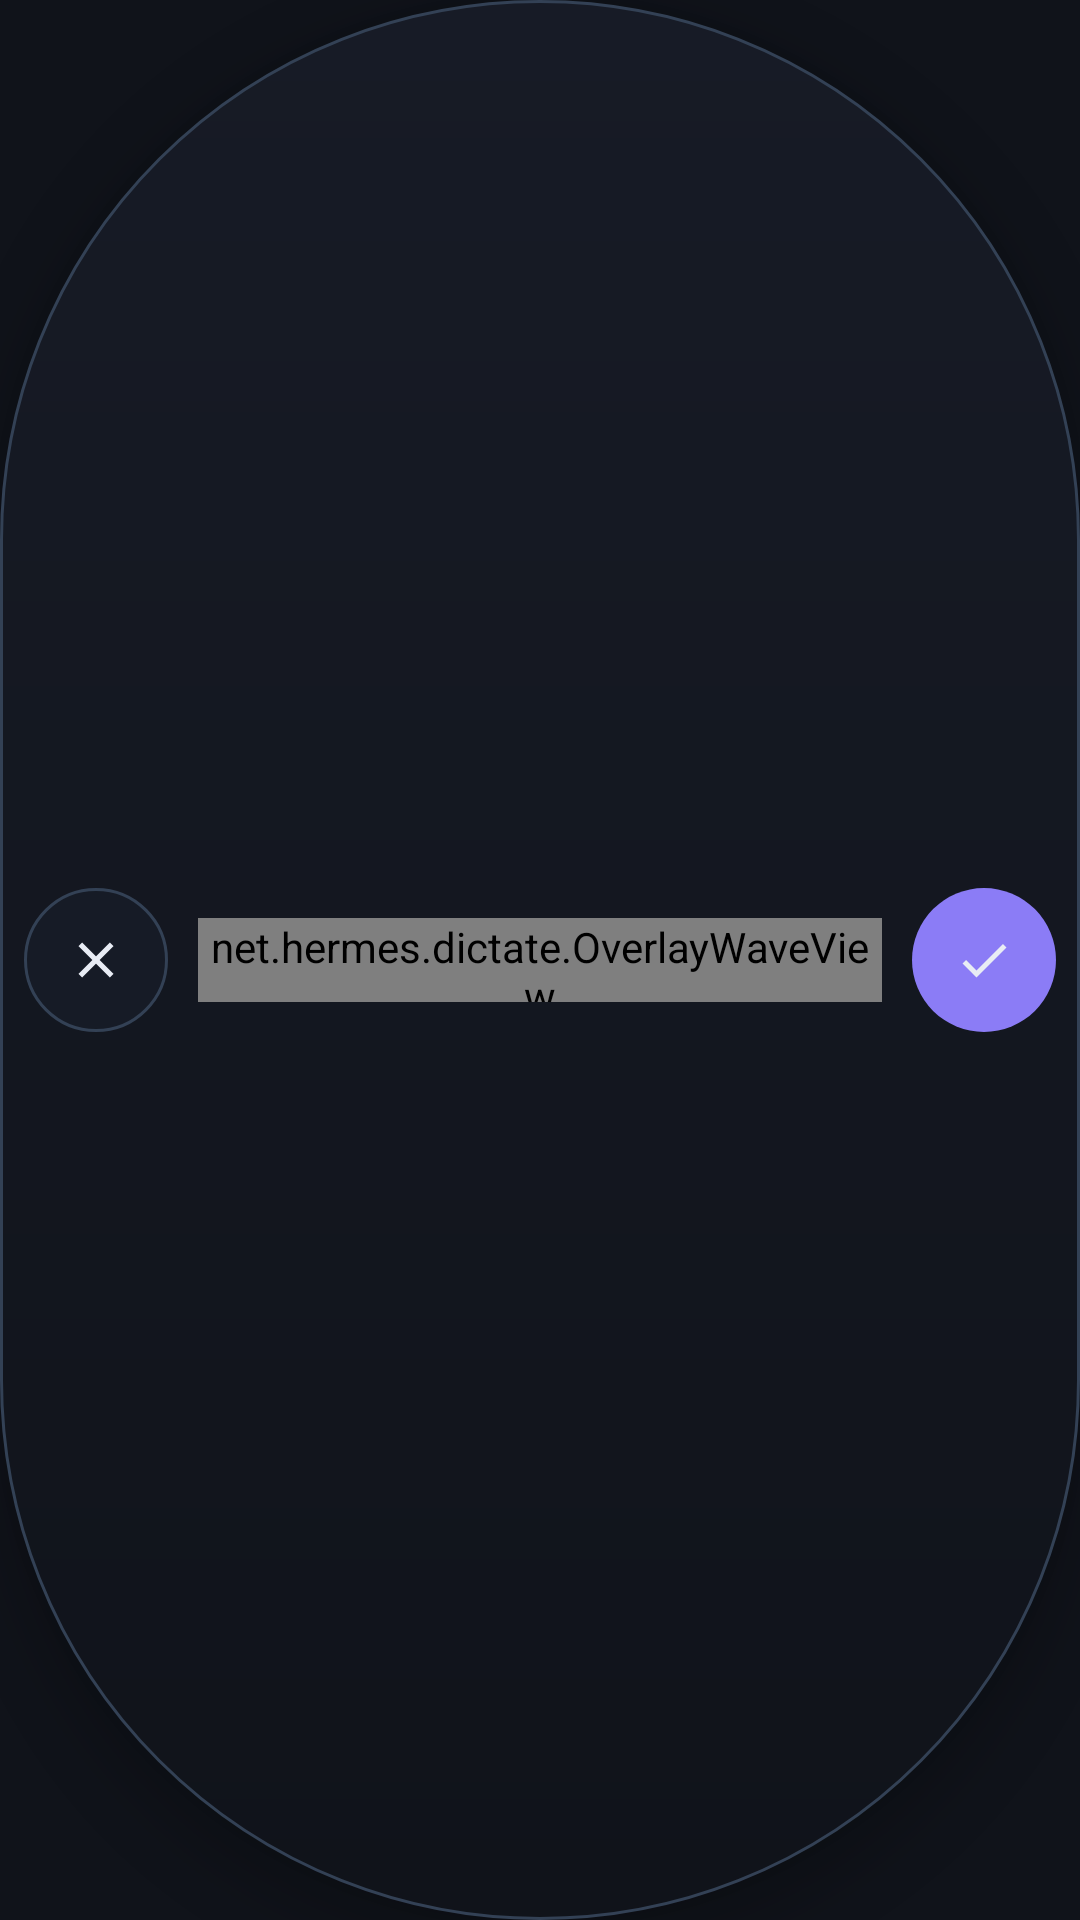

Layout XML and referenced resources for this Android screen:
<!-- AndroidManifest.xml: application theme Theme.HermesDictate -->
<!-- res/layout/overlay_pill.xml -->
<?xml version="1.0" encoding="utf-8"?>
<FrameLayout xmlns:android="http://schemas.android.com/apk/res/android"
    android:id="@+id/pill_root"
    android:layout_width="wrap_content"
    android:layout_height="@dimen/pill_height"
    android:background="@drawable/bg_pill"
    android:elevation="@dimen/overlay_elevation">

    <LinearLayout
        android:layout_width="wrap_content"
        android:layout_height="match_parent"
        android:gravity="center_vertical"
        android:orientation="horizontal"
        android:paddingStart="@dimen/pill_padding_horizontal"
        android:paddingEnd="@dimen/pill_padding_horizontal">

        <ImageButton
            android:id="@+id/pill_cancel"
            android:layout_width="@dimen/overlay_touch_target"
            android:layout_height="@dimen/overlay_touch_target"
            android:background="@drawable/bg_pill_action"
            android:contentDescription="@string/overlay_cancel_desc"
            android:padding="@dimen/overlay_icon_inset"
            android:src="@drawable/ic_close"
            android:tint="@color/text_primary" />

        <FrameLayout
            android:id="@+id/pill_content_column"
            android:layout_width="0dp"
            android:layout_height="match_parent"
            android:layout_marginStart="@dimen/pill_column_margin"
            android:layout_marginEnd="@dimen/pill_column_margin"
            android:layout_weight="1"
            android:minWidth="@dimen/pill_column_min_width">

            
            <net.hermes.dictate.OverlayWaveView
                android:id="@+id/pill_wave"
                android:layout_width="match_parent"
                android:layout_height="@dimen/pill_wave_height"
                android:layout_gravity="center_vertical"
                android:accessibilityLiveRegion="polite"
                android:importantForAccessibility="yes" />

            
            <LinearLayout
                android:id="@+id/pill_message"
                android:layout_width="match_parent"
                android:layout_height="wrap_content"
                android:layout_gravity="center_vertical"
                android:orientation="vertical"
                android:visibility="gone">

                <TextView
                    android:id="@+id/pill_status"
                    android:layout_width="match_parent"
                    android:layout_height="wrap_content"
                    android:ellipsize="end"
                    android:importantForAccessibility="yes"
                    android:maxLines="1"
                    android:text="@string/status_done"
                    android:textAllCaps="true"
                    android:textColor="@color/state_ok"
                    android:textSize="@dimen/overlay_text_status"
                    android:textStyle="bold" />

                <TextView
                    android:id="@+id/pill_text"
                    android:layout_width="match_parent"
                    android:layout_height="wrap_content"
                    android:ellipsize="start"
                    android:importantForAccessibility="yes"
                    android:maxLines="2"
                    android:text="@string/overlay_speak_now"
                    android:textColor="@color/text_primary"
                    android:textSize="@dimen/overlay_text_body" />
            </LinearLayout>
        </FrameLayout>

        
        <ImageButton
            android:id="@+id/pill_undo"
            android:layout_width="@dimen/overlay_touch_target"
            android:layout_height="@dimen/overlay_touch_target"
            android:background="@drawable/bg_pill_action"
            android:contentDescription="@string/overlay_undo_desc"
            android:padding="@dimen/overlay_icon_inset"
            android:layout_marginEnd="@dimen/pill_action_gap"
            android:src="@drawable/ic_undo"
            android:tint="@color/text_primary"
            android:visibility="gone" />

        <ImageButton
            android:id="@+id/pill_confirm"
            android:layout_width="@dimen/overlay_touch_target"
            android:layout_height="@dimen/overlay_touch_target"
            android:background="@drawable/bg_pill_action_primary"
            android:contentDescription="@string/overlay_confirm_unavailable_desc"
            android:padding="@dimen/overlay_icon_inset"
            android:src="@drawable/ic_check"
            android:tint="@color/text_primary" />
    </LinearLayout>
</FrameLayout>
<!-- resources referenced by this layout -->
<resources>
  <color name="state_ok">#4ADE80</color>
  <color name="text_primary">#E8ECF4</color>
  <dimen name="overlay_elevation">10dp</dimen>
  <dimen name="overlay_icon_inset">12dp</dimen>
  <dimen name="overlay_text_body">15sp</dimen>
  <dimen name="overlay_text_status">11sp</dimen>
  <dimen name="overlay_touch_target">48dp</dimen>
  <dimen name="pill_action_gap">8dp</dimen>
  <dimen name="pill_column_margin">10dp</dimen>
  <dimen name="pill_column_min_width">132dp</dimen>
  <dimen name="pill_height">64dp</dimen>
  <dimen name="pill_padding_horizontal">8dp</dimen>
  <dimen name="pill_wave_height">28dp</dimen>
  <!-- drawable bg_pill (drawable) -->
  <?xml version="1.0" encoding="utf-8"?>
  <shape xmlns:android="http://schemas.android.com/apk/res/android"
      android:shape="rectangle">
      <gradient
          android:angle="270"
          android:startColor="@color/overlay_surface_top"
          android:endColor="@color/overlay_surface" />
      <stroke android:width="@dimen/overlay_stroke" android:color="@color/overlay_border" />
      <corners android:radius="999dp" />
  </shape>
  <!-- drawable bg_pill_action (drawable) -->
  <?xml version="1.0" encoding="utf-8"?>
  <ripple xmlns:android="http://schemas.android.com/apk/res/android"
      android:color="@color/key_pressed">
      <item>
          <shape android:shape="oval">
              <solid android:color="@color/overlay_action_surface" />
              <stroke android:width="@dimen/overlay_stroke" android:color="@color/overlay_border" />
          </shape>
      </item>
  </ripple>
  <!-- drawable bg_pill_action_primary (drawable) -->
  <?xml version="1.0" encoding="utf-8"?>
  <ripple xmlns:android="http://schemas.android.com/apk/res/android"
      android:color="@color/key_pressed">
      <item>
          <shape android:shape="oval">
              <solid android:color="@color/accent" />
          </shape>
      </item>
  </ripple>
  <!-- drawable ic_check (drawable) -->
  <?xml version="1.0" encoding="utf-8"?>
  <vector xmlns:android="http://schemas.android.com/apk/res/android"
      android:width="20dp"
      android:height="20dp"
      android:viewportWidth="24"
      android:viewportHeight="24">
      <path
          android:fillColor="@color/icon_on_surface"
          android:pathData="M9,16.17L4.83,12l-1.42,1.41L9,19 21,7l-1.41,-1.41z" />
  </vector>
  <!-- drawable ic_close (drawable) -->
  <?xml version="1.0" encoding="utf-8"?>
  <vector xmlns:android="http://schemas.android.com/apk/res/android"
      android:width="20dp"
      android:height="20dp"
      android:viewportWidth="24"
      android:viewportHeight="24">
      <path
          android:fillColor="@color/icon_on_surface"
          android:pathData="M19,6.41L17.59,5 12,10.59 6.41,5 5,6.41 10.59,12 5,17.59 6.41,19 12,13.41 17.59,19 19,17.59 13.41,12z" />
  </vector>
  <string name="overlay_cancel_desc">Diktat abbrechen</string>
  <string name="overlay_confirm_unavailable_desc">Keine Aktion verfügbar</string>
  <string name="overlay_speak_now">Sprich jetzt …</string>
  <string name="overlay_undo_desc">Eingefügten Text zurücknehmen</string>
  <string name="status_done">Fertig</string>
  <style name="Theme.HermesDictate" parent="android:Theme.Material.NoActionBar">
          <item name="android:windowBackground">@color/kb_bg</item>
          <item name="android:colorAccent">@color/accent</item>
          <item name="android:textColorPrimary">@color/text_primary</item>
          <item name="android:textColorSecondary">@color/text_dim</item>
      </style>
  <color name="overlay_surface_top">#171B26</color>
  <color name="overlay_surface">#10131A</color>
  <dimen name="overlay_stroke">1dp</dimen>
  <color name="overlay_border">#334155</color>
  <color name="key_pressed">#2A3245</color>
  <color name="overlay_action_surface">#161B26</color>
  <color name="accent">#8B7CF6</color>
  <color name="icon_on_surface">#FFFFFFFF</color>
  <color name="kb_bg">#10131A</color>
  <color name="text_dim">#8B94A7</color>
</resources>
